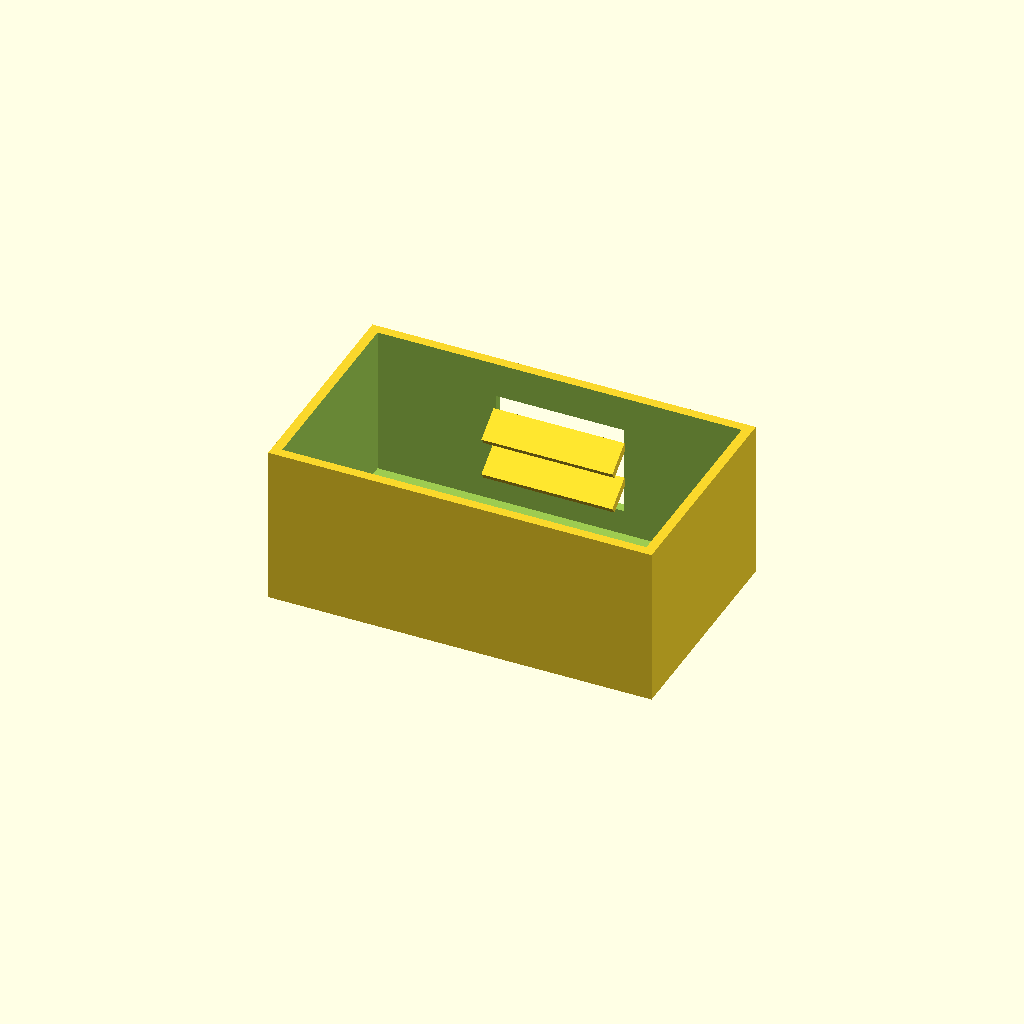
Cell 1: the model at its default parameters.
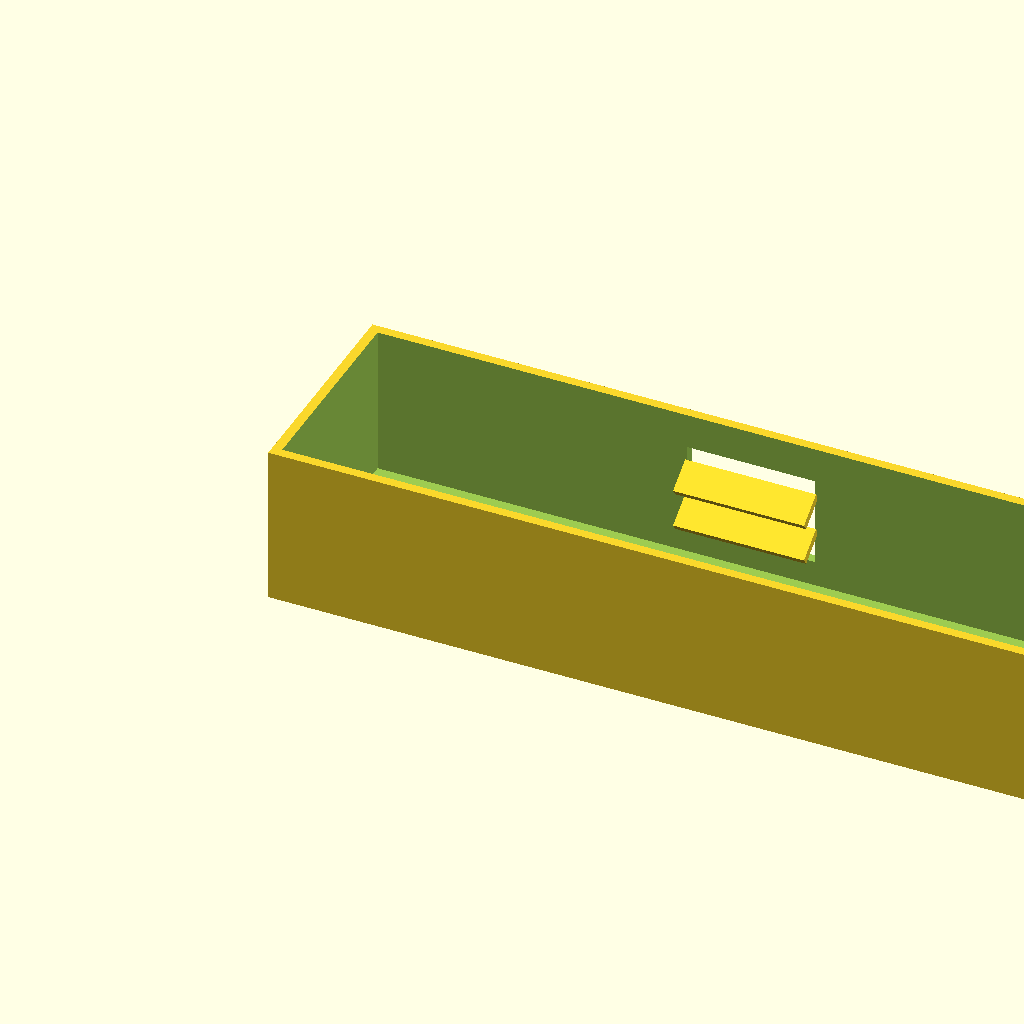
Cell 2: the same model with box_l = 240.
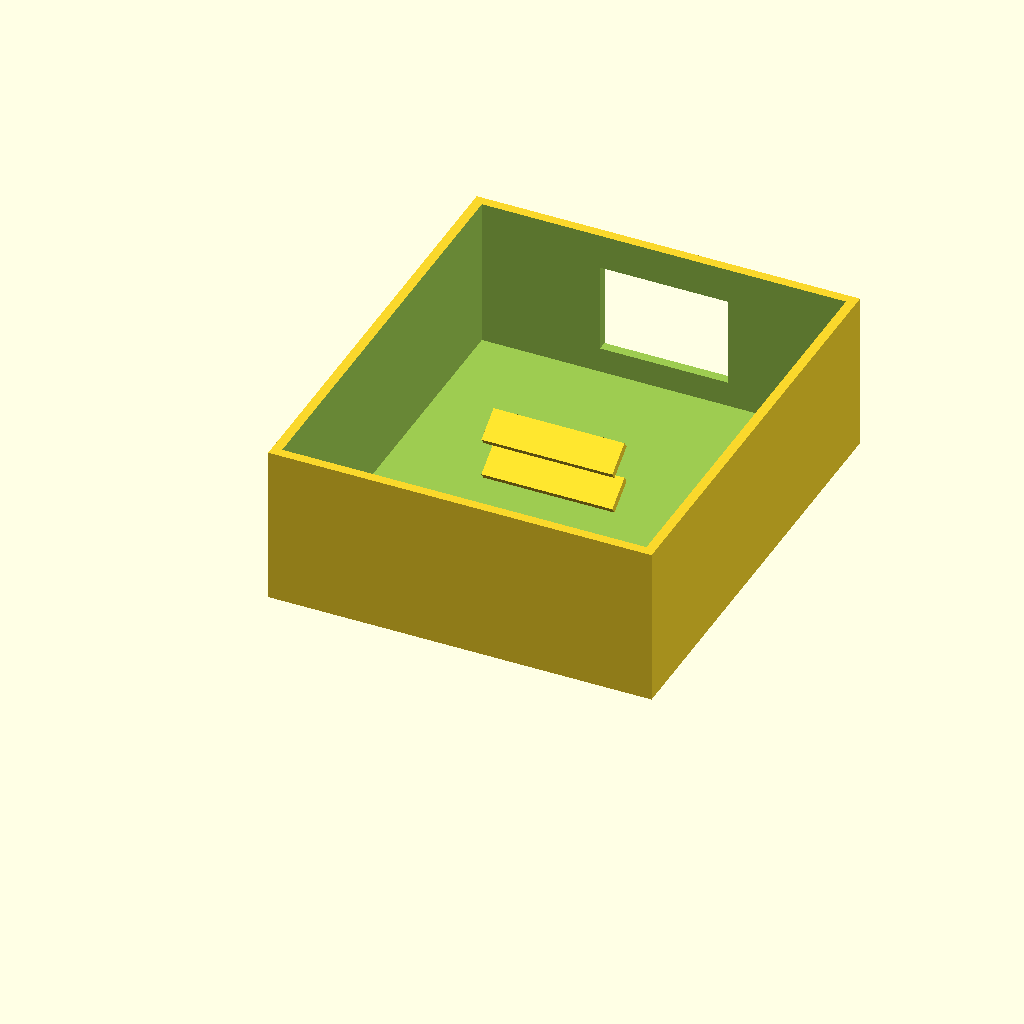
Cell 3 — box_w set to 140, the other parameters unchanged.
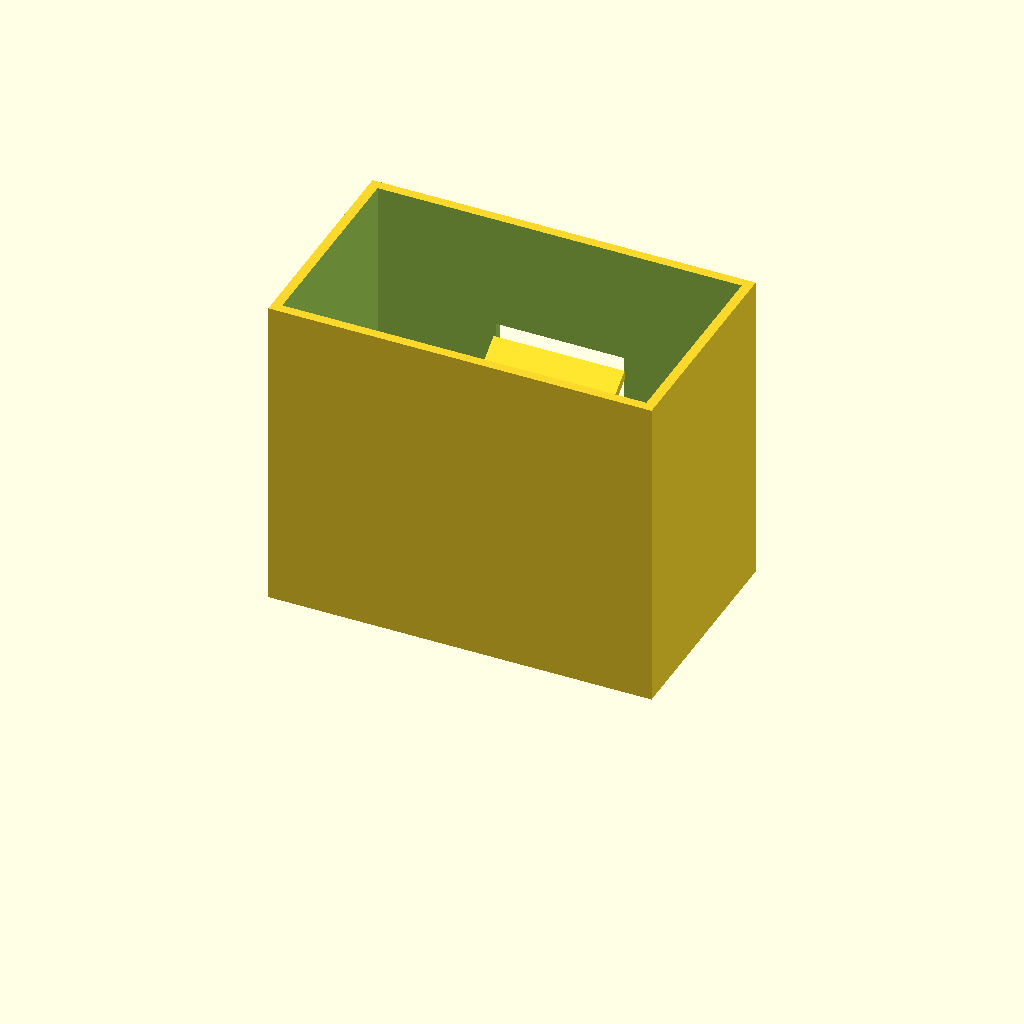
Cell 4 — box_h set to 100, the other parameters unchanged.
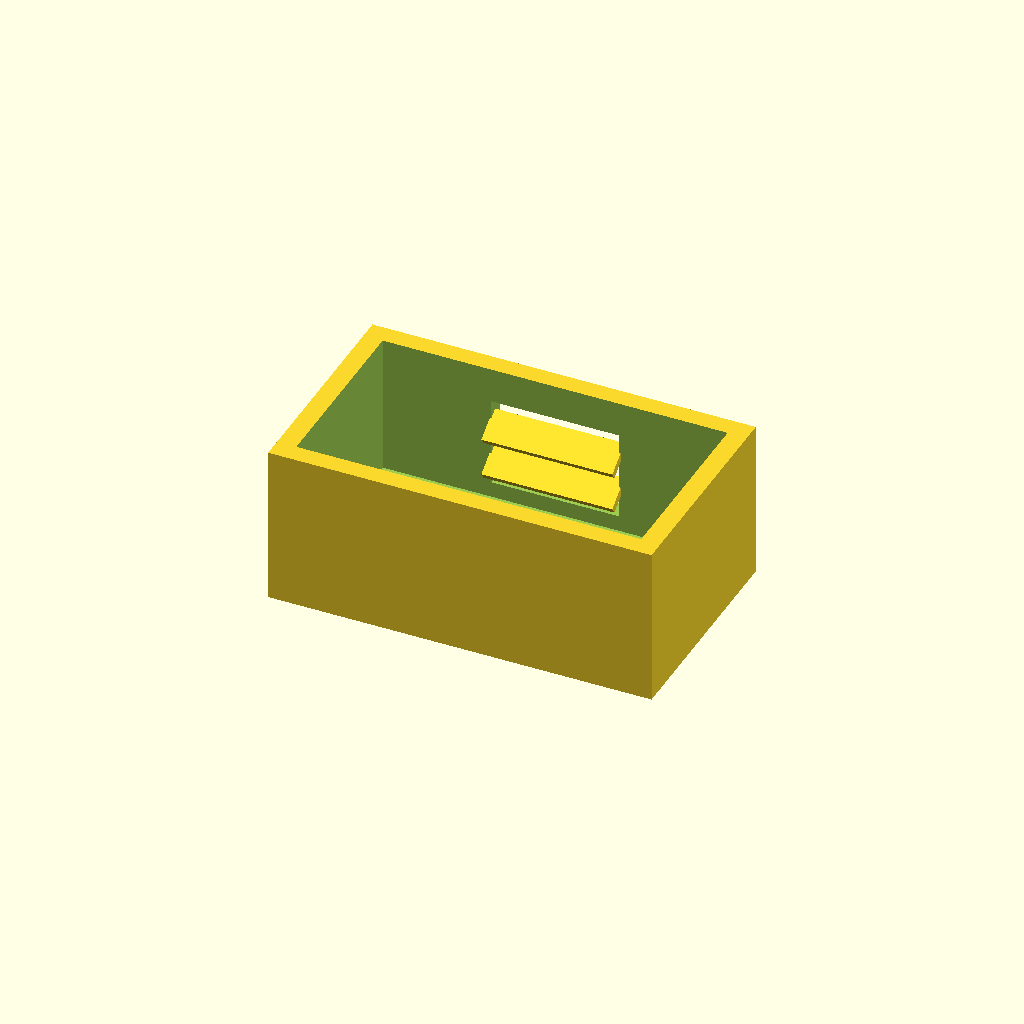
Cell 5: wall_t = 6 (everything else at default).
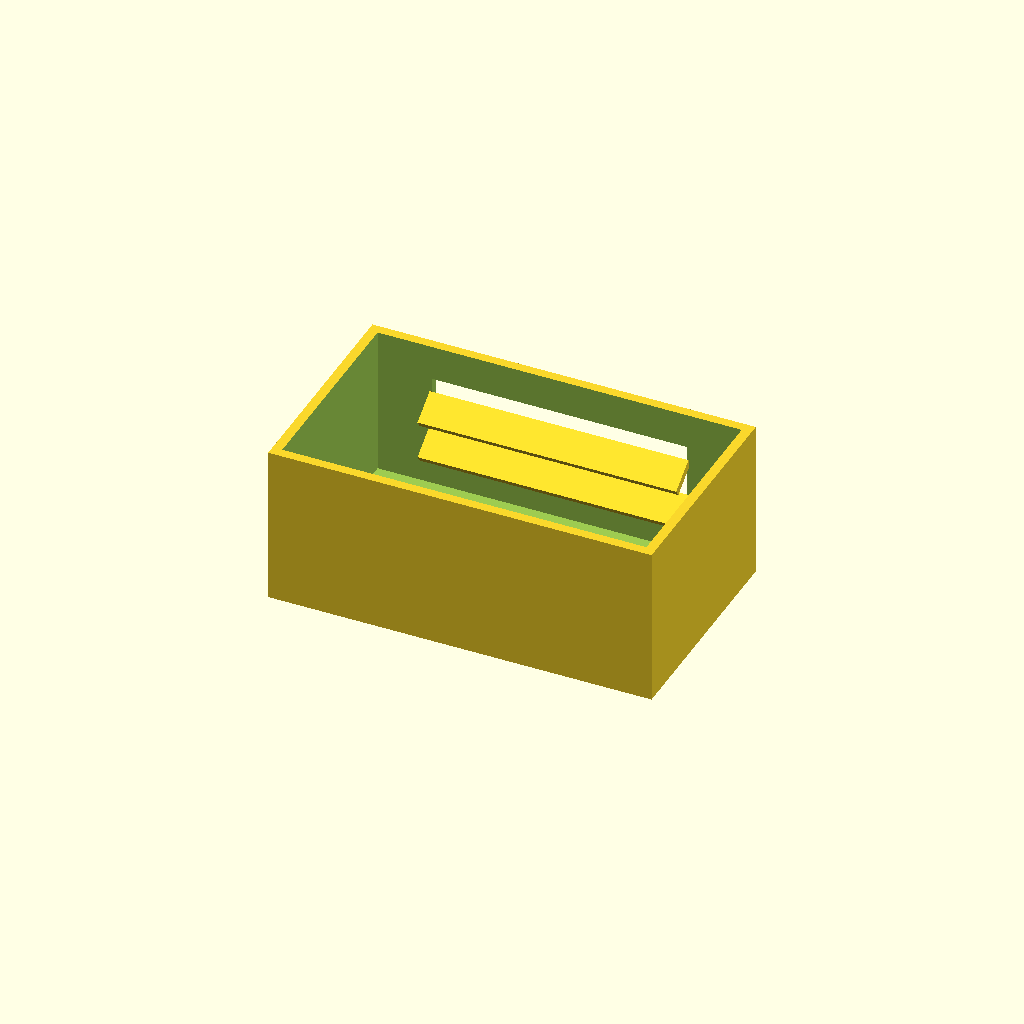
Cell 6: win_l = 80 (everything else at default).
One fixed orthographic camera (rotation 55°, 0°, 25°; colour scheme Cornfield) for every cell.
OpenSCAD source file optional_data/data/solid2/ventbox/part_0080.scad:
$fn = 32;

// ----------------------------------------------------------------------
// Vent box: louvers enclosure
// ----------------------------------------------------------------------

// --- parameters (mm) ---
box_l = 120;              // box length, X
box_w = 70;               // box width, Y
box_h = 50;               // box height, Z
wall_t = 3;               // shell wall thickness
win_l = 40;               // vent window width, X
win_h = 28;               // vent window height, Z
slat_t = 2.5;             // louver slat thickness
slat_d = 10;              // louver slat depth
slat_a = 35;              // louver slat angle, degrees
slat_pitch = 12;          // louver pitch
slat_yc = 63.19;          // slat centreline Y

win_z0 = (box_h - win_h) / 2;  // window lower edge Z
n_slats = 2;  // louver count
slat_z0 = win_z0 + (win_h - (n_slats - 1) * slat_pitch) / 2;

difference() {
  union() {
    difference() {
      cube([box_l, box_w, box_h]);
  translate([wall_t, wall_t, wall_t])
    cube([box_l - 2 * wall_t, box_w - 2 * wall_t, box_h]);
  translate([(box_l - win_l) / 2, box_w - wall_t - 1, win_z0])
    cube([win_l, wall_t + 2, win_h]);
    }
    for (i = [0 : n_slats - 1])
      translate([box_l / 2, slat_yc, slat_z0 + i * slat_pitch])
        rotate([slat_a, 0, 0])
          cube([win_l + 1, slat_d, slat_t], center = true);
  }
}
Parameter table extracted from the source (name, type, default, range or options):
box_l: number, default 120
box_w: number, default 70
box_h: number, default 50
wall_t: number, default 3
win_l: number, default 40
win_h: number, default 28
slat_t: number, default 2.5
slat_d: number, default 10
slat_a: number, default 35
slat_pitch: number, default 12
slat_yc: number, default 63.19
n_slats: number, default 2
